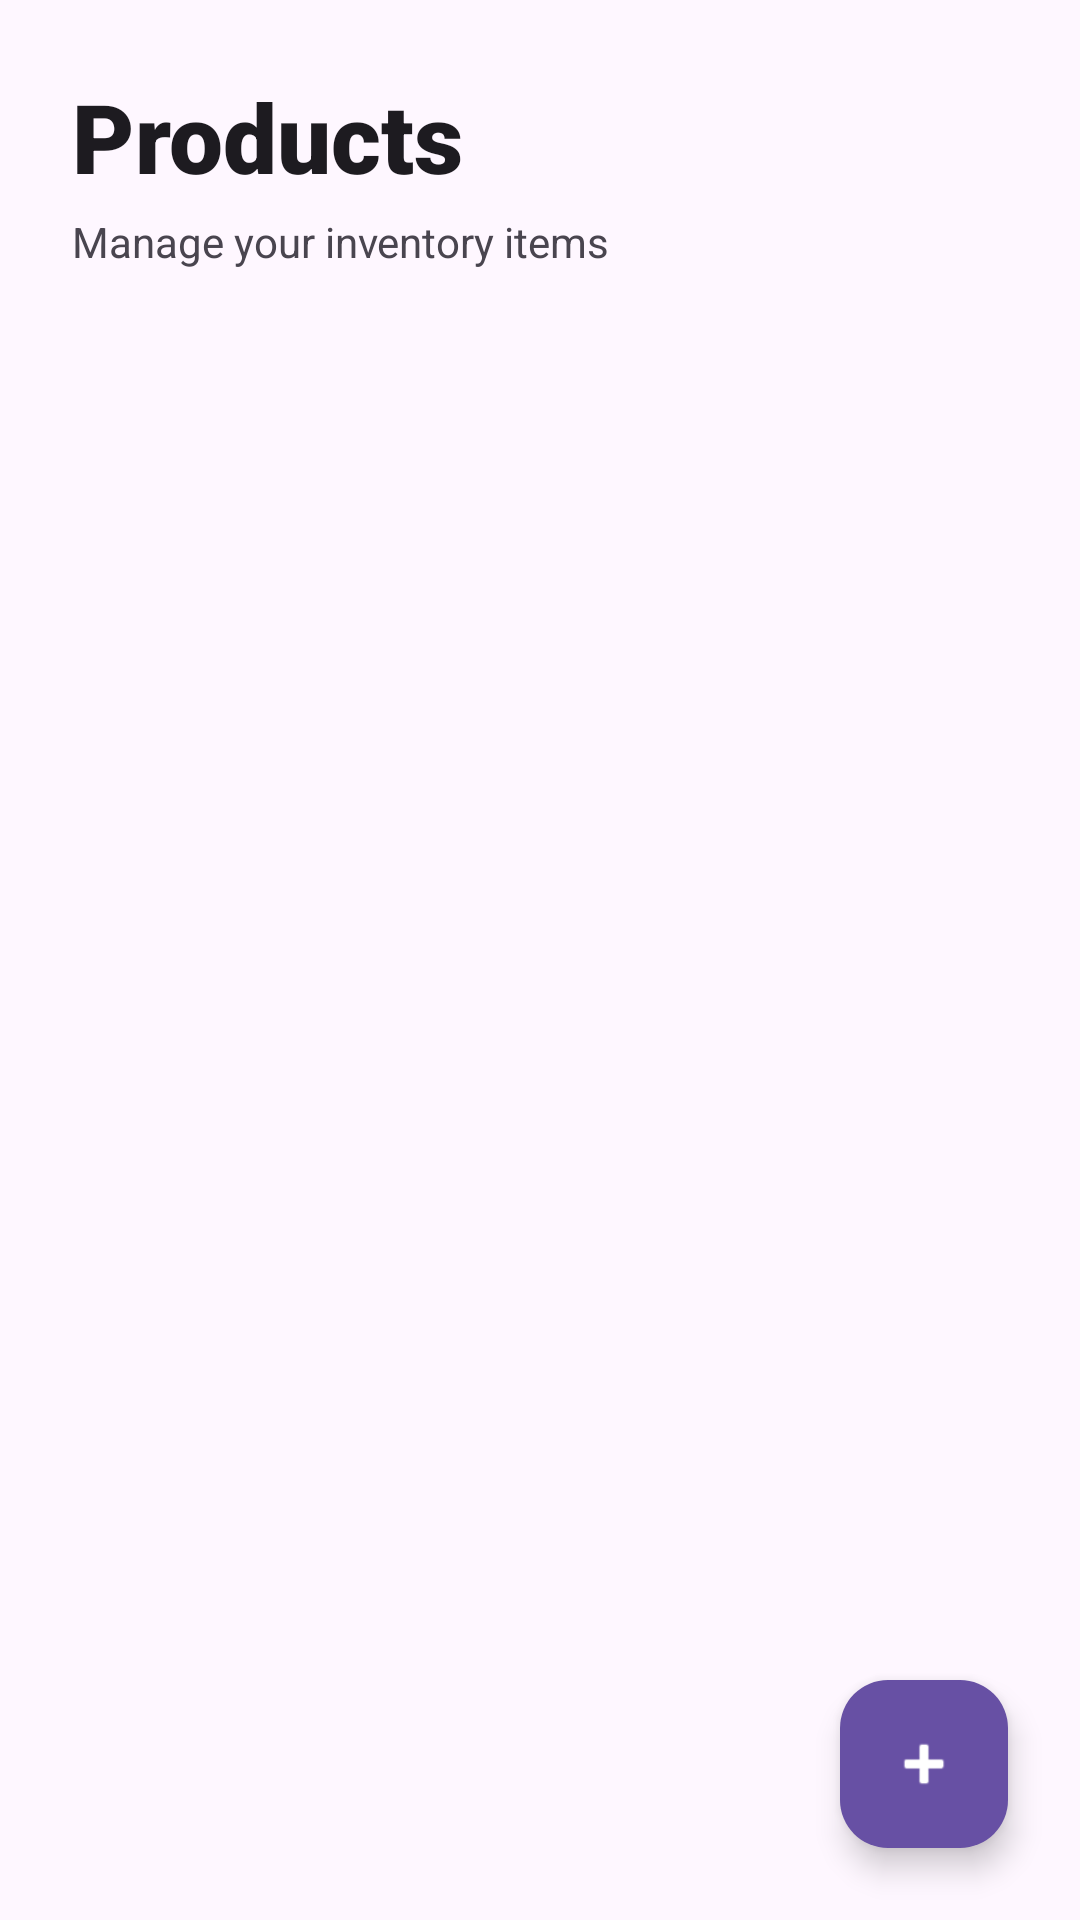

Reconstruct the res/layout file that produces this screen, plus the resources it refers to.
<!-- AndroidManifest.xml: application theme Theme.StocDex -->
<!-- res/layout/activity_products.xml -->
<?xml version="1.0" encoding="utf-8"?>
<androidx.coordinatorlayout.widget.CoordinatorLayout xmlns:android="http://schemas.android.com/apk/res/android"
    xmlns:app="http://schemas.android.com/apk/res-auto"
    android:layout_width="match_parent"
    android:layout_height="match_parent"
    android:background="?android:attr/windowBackground">

    <com.google.android.material.appbar.AppBarLayout
        android:layout_width="match_parent"
        android:layout_height="wrap_content"
        android:background="@android:color/transparent"
        app:elevation="0dp">

        <LinearLayout
            android:layout_width="match_parent"
            android:layout_height="wrap_content"
            android:orientation="vertical"
            android:padding="24dp">

            <TextView
                android:layout_width="wrap_content"
                android:layout_height="wrap_content"
                android:fontFamily="sans-serif-black"
                android:text="Products"
                android:textColor="?android:attr/textColorPrimary"
                android:textSize="32sp" />

            <TextView
                android:layout_width="wrap_content"
                android:layout_height="wrap_content"
                android:layout_marginTop="4dp"
                android:text="Manage your inventory items"
                android:textColor="?android:attr/textColorSecondary"
                android:textSize="14sp" />
        </LinearLayout>
    </com.google.android.material.appbar.AppBarLayout>

    <androidx.recyclerview.widget.RecyclerView
        android:id="@+id/recyclerProducts"
        android:layout_width="match_parent"
        android:layout_height="match_parent"
        android:paddingHorizontal="16dp"
        android:clipToPadding="false"
        android:paddingBottom="88dp"
        app:layout_behavior="@string/appbar_scrolling_view_behavior" />

    <com.google.android.material.floatingactionbutton.FloatingActionButton
        android:id="@+id/buttonAddProduct"
        android:layout_width="wrap_content"
        android:layout_height="wrap_content"
        android:layout_gravity="bottom|end"
        android:layout_margin="24dp"
        android:contentDescription="Add Product"
        app:srcCompat="@android:drawable/ic_input_add"
        app:tint="@android:color/white"
        app:backgroundTint="?attr/colorPrimary" />

</androidx.coordinatorlayout.widget.CoordinatorLayout>
<!-- resources referenced by this layout -->
<resources>
  <style name="Theme.StocDex" parent="Base.Theme.StocDex" />
  <style name="Base.Theme.StocDex" parent="Theme.Material3.DayNight.NoActionBar">
          
          
      </style>
</resources>
